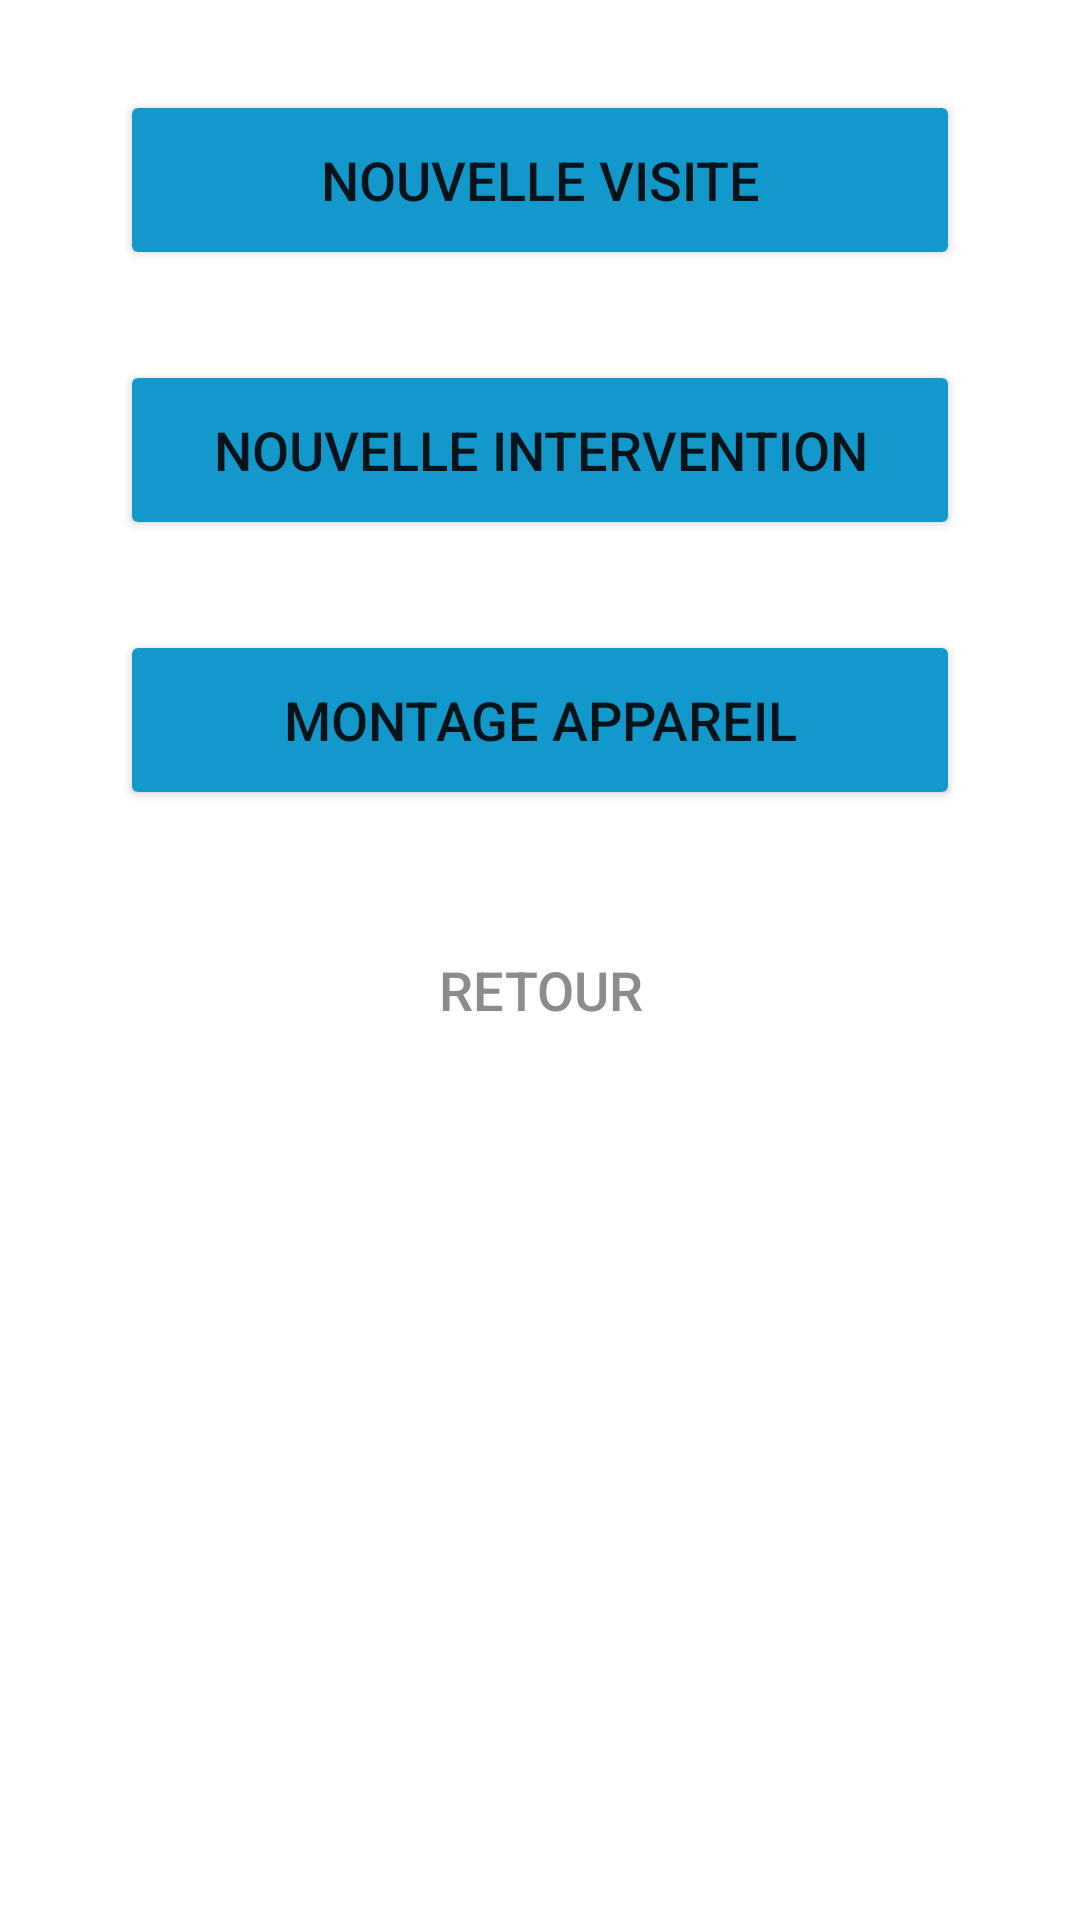

The Android layout XML behind this screen, and the referenced resources:
<!-- AndroidManifest.xml: application theme Theme.AOITechnicien -->
<!-- res/layout/fragment_item_button.xml -->
<?xml version="1.0" encoding="utf-8"?>
<FrameLayout xmlns:android="http://schemas.android.com/apk/res/android"
    xmlns:app="http://schemas.android.com/apk/res-auto"
    xmlns:tools="http://schemas.android.com/tools"
    android:layout_width="match_parent"
    android:layout_height="match_parent"
    tools:context=".ItemButtonFragment">

    <LinearLayout
        android:layout_width="match_parent"
        android:layout_height="wrap_content"
        android:orientation="vertical"
        android:layout_marginLeft="40dp"
        android:layout_marginRight="40dp">

        <Button
            android:layout_width="match_parent"
            android:layout_height="60dp"
            android:id="@+id/btnItemMaintenance"
            android:text="@string/new_maintenance"
            android:textSize="18sp"
            android:layout_marginTop="30dp"
            android:backgroundTint="@color/theme_color"
            app:cornerRadius="10dp" />

        <Button
            android:layout_width="match_parent"
            android:layout_height="60dp"
            android:id="@+id/btnItemIntervention"
            android:text="@string/new_intervention"
            android:textSize="18sp"
            android:layout_marginTop="30dp"
            android:backgroundTint="@color/theme_color"
            app:cornerRadius="10dp" />

        <Button
            android:layout_width="match_parent"
            android:layout_height="60dp"
            android:id="@+id/btnItemMontage"
            android:text="@string/new_mount"
            android:textSize="18sp"
            android:layout_marginTop="30dp"
            android:backgroundTint="@color/theme_color"
            app:cornerRadius="10dp" />

        <Button
            android:layout_width="match_parent"
            android:layout_height="60dp"
            android:id="@+id/btnItemOfftime"
            android:text="@string/reactivate_app"
            android:textSize="18sp"
            android:layout_marginTop="30dp"
            android:backgroundTint="@color/carrot"
            android:visibility="gone"
            app:cornerRadius="10dp" />

        <Button
            android:layout_width="match_parent"
            android:layout_height="60dp"
            android:id="@+id/btnRetourItemButton"
            android:text="@string/btn_return"
            android:textSize="18sp"
            android:layout_marginTop="30dp"
            android:layout_marginLeft="16dp"
            android:layout_marginRight="16dp"
            android:backgroundTint="@color/white"
            android:textColor="@color/gray"
            style="@style/Widget.AppCompat.Button.Borderless"/>


    </LinearLayout>

</FrameLayout>
<!-- resources referenced by this layout -->
<resources>
  <color name="carrot">#e67e22</color>
  <color name="gray">#8C8C8C</color>
  <color name="theme_color">#1398cb</color>
  <color name="white">#FFFFFFFF</color>
  <string name="btn_return">Retour</string>
  <string name="new_intervention">Nouvelle intervention</string>
  <string name="new_maintenance">Nouvelle visite</string>
  <string name="new_mount">Montage appareil</string>
  <string name="reactivate_app">Réactiver l\'appareil</string>
  <style name="Theme.AOITechnicien" parent="Theme.MaterialComponents.DayNight.NoActionBar">
          
          <item name="colorPrimary">@color/purple_500</item>
          <item name="colorPrimaryVariant">@color/purple_700</item>
          <item name="colorOnPrimary">@color/white</item>
          
          <item name="colorSecondary">@color/teal_200</item>
          <item name="colorSecondaryVariant">@color/teal_700</item>
          <item name="colorOnSecondary">@color/black</item>
          
          <item name="android:statusBarColor">?attr/colorPrimaryVariant</item>
          
      </style>
  <color name="purple_500">#FF6200EE</color>
  <color name="purple_700">#FF3700B3</color>
  <color name="teal_200">#FF03DAC5</color>
  <color name="teal_700">#FF018786</color>
  <color name="black">#FF000000</color>
</resources>
